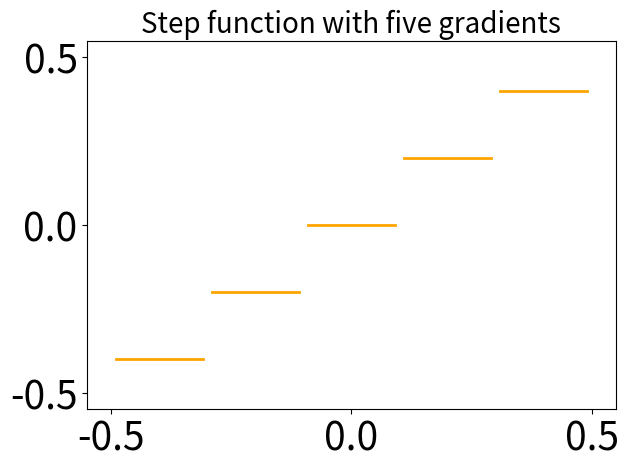

The script that saved this image: (Note: this script raises an exception after producing the figure.)
import numpy as np
import matplotlib.pyplot as plt
import pandas as pd

# 定义区间边界
x_boundaries = np.linspace(-0.5, 0.5, 6)
# 每个阶梯对应20个数据点
points_per_step = 20
total_points = len(x_boundaries) * points_per_step

# 生成均匀分布的x值
x = np.zeros(total_points)
y = np.zeros(total_points)
for i in range(len(x_boundaries) - 1):
    start_idx = i * points_per_step
    end_idx = (i + 1) * points_per_step
    # 计算每个小区间的步长
    step = (x_boundaries[i + 1] - x_boundaries[i]) / (points_per_step + 1)
    # 生成当前区间内均匀分布的x值
    x[start_idx:end_idx] = [x_boundaries[i] + (j + 1) * step for j in range(points_per_step)]
    # 计算当前区间对应的y值
    y[start_idx:end_idx] = [(-0.4 + i * 0.2)] * points_per_step

# 处理数据以绘制线段
x_segments = []
y_segments = []
start_index = 0
for i in range(1, len(x)):
    if y[i] != y[i - 1]:
        x_segments.append(x[start_index:i])
        y_segments.append([y[start_index]] * (i - start_index))
        start_index = i
x_segments.append(x[start_index:])
y_segments.append([y[start_index]] * (len(x) - start_index))

# 绘制线段，设置线宽为2
for x_seg, y_seg in zip(x_segments, y_segments):
    plt.plot(x_seg, y_seg, color='orange', linewidth=2)

# 设置图形参数
plt.title('Step function with five gradients', fontsize=20)
plt.xlabel('', fontsize=20)
plt.ylabel('', fontsize=20)
plt.grid(False)

plt.xlim(-0.55, 0.55)
plt.xticks([-0.5, 0, 0.5], fontsize=28)
plt.ylim(-0.55, 0.55)
plt.yticks([-0.5, 0, 0.5], fontsize=28)

plt.tight_layout()
plt.show()

# 创建DataFrame并保存到Excel
data = {'x': x, 'y': y}
df = pd.DataFrame(data)
df.to_excel('step_function_five_gradients.xlsx', index=False)    
